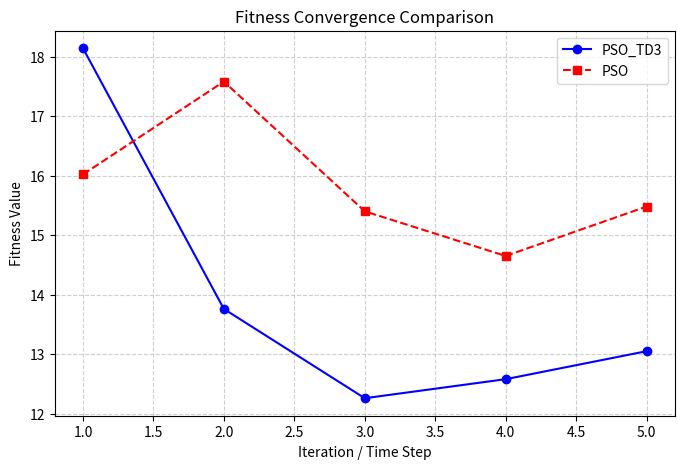

Reproduce this figure in Python.
import matplotlib.pyplot as plt

# 数据
curve1 = [18.14, 13.76, 12.26, 12.58, 13.05]   # PSO_TD3
curve2 = [16.02, 17.58, 15.40, 14.65, 15.48]   # PSO

# 横坐标（假设为迭代轮数或时间步）
x = range(1, len(curve1) + 1)

# 创建图形
plt.figure(figsize=(8, 5))

# 绘制两条曲线
plt.plot(x, curve1, marker='o', linestyle='-', color='blue', label='PSO_TD3')
plt.plot(x, curve2, marker='s', linestyle='--', color='red', label='PSO')

# 添加标签和图例
plt.xlabel('Iteration / Time Step')
plt.ylabel('Fitness Value')
plt.title('Fitness Convergence Comparison')
plt.legend()
plt.grid(True, linestyle='--', alpha=0.6)

# 显示图形
plt.show()
